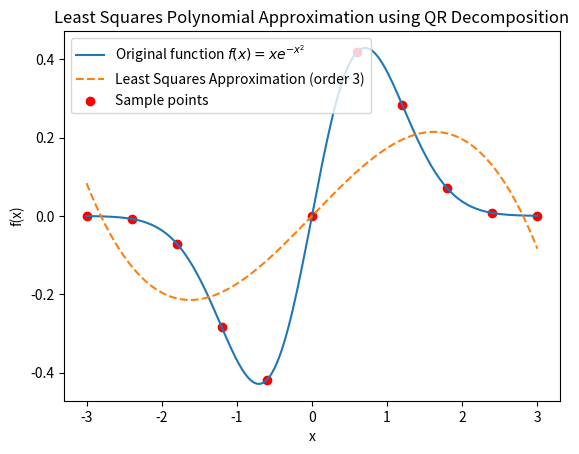

Source code (Python):
# -*- coding: utf-8 -*-
"""
Created on Wed Nov 13 18:31:15 2024

[redacted]
"""

import numpy as np
import matplotlib.pyplot as plt
from scipy.linalg import qr

def least_squares_approximation(x, f_values, n):
    # Build the design matrix with polynomial terms 1, x, x^2, ..., x^n
    A = np.vander(x, n + 1, increasing=True)
    
    # QR decomposition of the matrix A
    Q, R = qr(A, mode='economic')
    print(Q)
    print(R)
    
    # Solve for the coefficients in the least squares sense
    coeffs = np.linalg.solve(R, Q.T @ f_values)
    return coeffs

def evaluate_polynomial(coeffs, x):
    # Evaluate the polynomial with the given coefficients at points x
    return np.polyval(coeffs[::-1], x)  # Reverse coeffs for np.polyval order

def driver():
    plt.close('all')
    
    # Define the function to approximate
    f = lambda x: x * np.exp(-x ** 2)
    
    # Interval of interest
    a, b = -3, 3
    
    # Order of approximation
    n = 3
    
    # Number of points to sample in [a, b]
    N = 10
    xeval = np.linspace(a, b, N + 1)
    fex = f(xeval)
    
    # Perform least squares approximation
    coeffs = least_squares_approximation(xeval, fex, n)
    
    # Evaluate the polynomial approximation on a dense grid for smooth plotting
    x_dense = np.linspace(a, b, 200)
    f_approx = evaluate_polynomial(coeffs, x_dense)
    
    # Plot the original function and the polynomial approximation
    plt.plot(x_dense, f(x_dense), label='Original function $f(x) = x e^{-x^2}$')
    plt.plot(x_dense, f_approx, '--', label=f'Least Squares Approximation (order {n})')
    plt.scatter(xeval, fex, color='red', label='Sample points')
    plt.legend()
    plt.xlabel('x')
    plt.ylabel('f(x)')
    plt.title('Least Squares Polynomial Approximation using QR Decomposition')
    plt.show()

# Run the driver function
driver()
